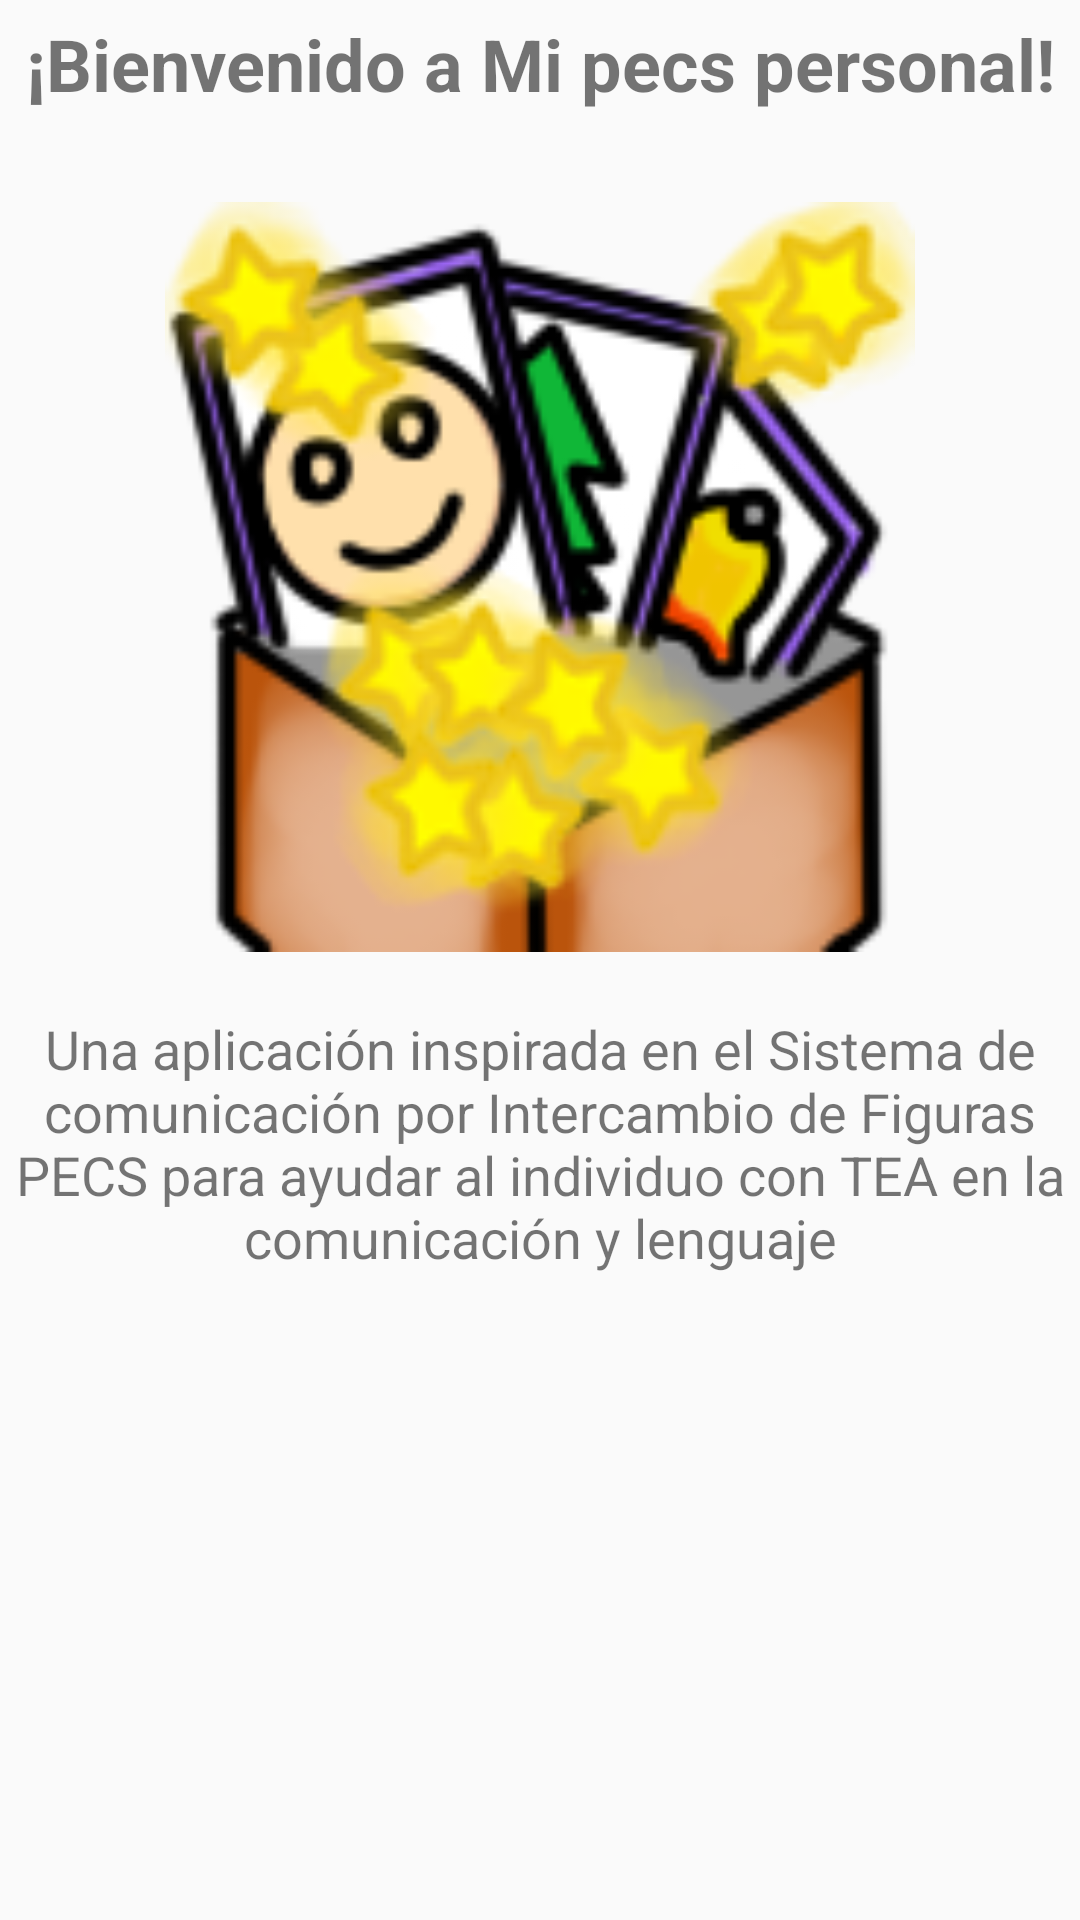

The Android layout XML behind this screen, and the referenced resources:
<!-- AndroidManifest.xml: application theme AppTheme -->
<!-- res/layout/primer_slide.xml -->
<?xml version="1.0" encoding="utf-8"?>
<RelativeLayout xmlns:android="http://schemas.android.com/apk/res/android"
    android:layout_width="match_parent"
    android:layout_height="match_parent">

    <TextView
        android:id="@+id/welcomeText"
        android:layout_width="match_parent"
        android:layout_height="wrap_content"
        android:text="@string/slide_1_title"
        android:textSize="24sp"
        android:textStyle="bold"
        android:gravity="center_horizontal"
        android:layout_marginTop="5dp" />

    <ImageView
        android:id="@+id/imageSlide"
        android:contentDescription="@string/ctn_imgsp1"
        android:layout_width="250dp"
        android:layout_height="250dp"
        android:src="@drawable/logo"
        android:scaleType="centerCrop"
        android:layout_centerHorizontal="true"
        android:layout_marginTop="30dp"
        android:layout_below="@id/welcomeText"/>

    <TextView
        android:id="@+id/descText"
        android:layout_width="match_parent"
        android:layout_height="wrap_content"
        android:layout_below="@id/imageSlide"
        android:layout_centerHorizontal="true"
        android:layout_marginTop="20dp"
        android:gravity="center_horizontal"
        android:text="@string/slide_1_desc"
        android:textSize="18sp" />
</RelativeLayout>
<!-- resources referenced by this layout -->
<resources>
  <!-- drawable logo: png bitmap (drawable, 29947 bytes) -->
  <string name="ctn_imgsp1">logo app</string>
  <string name="slide_1_desc">Una aplicación inspirada en el Sistema de comunicación por Intercambio de Figuras PECS para ayudar al individuo con TEA en la comunicación y lenguaje</string>
  <string name="slide_1_title">¡Bienvenido a Mi pecs personal!</string>
  <style name="AppTheme" parent="Theme.AppCompat.Light.DarkActionBar">
          
          <item name="colorPrimary">@color/colorPrimary</item>
          <item name="colorPrimaryDark">@color/colorPrimaryDark</item>
          <item name="colorAccent">@color/colorAccent</item>
      </style>
  <color name="colorPrimary">#FFA407</color>
  <color name="colorPrimaryDark">#EE6700</color>
  <color name="colorAccent">#484848</color>
</resources>
